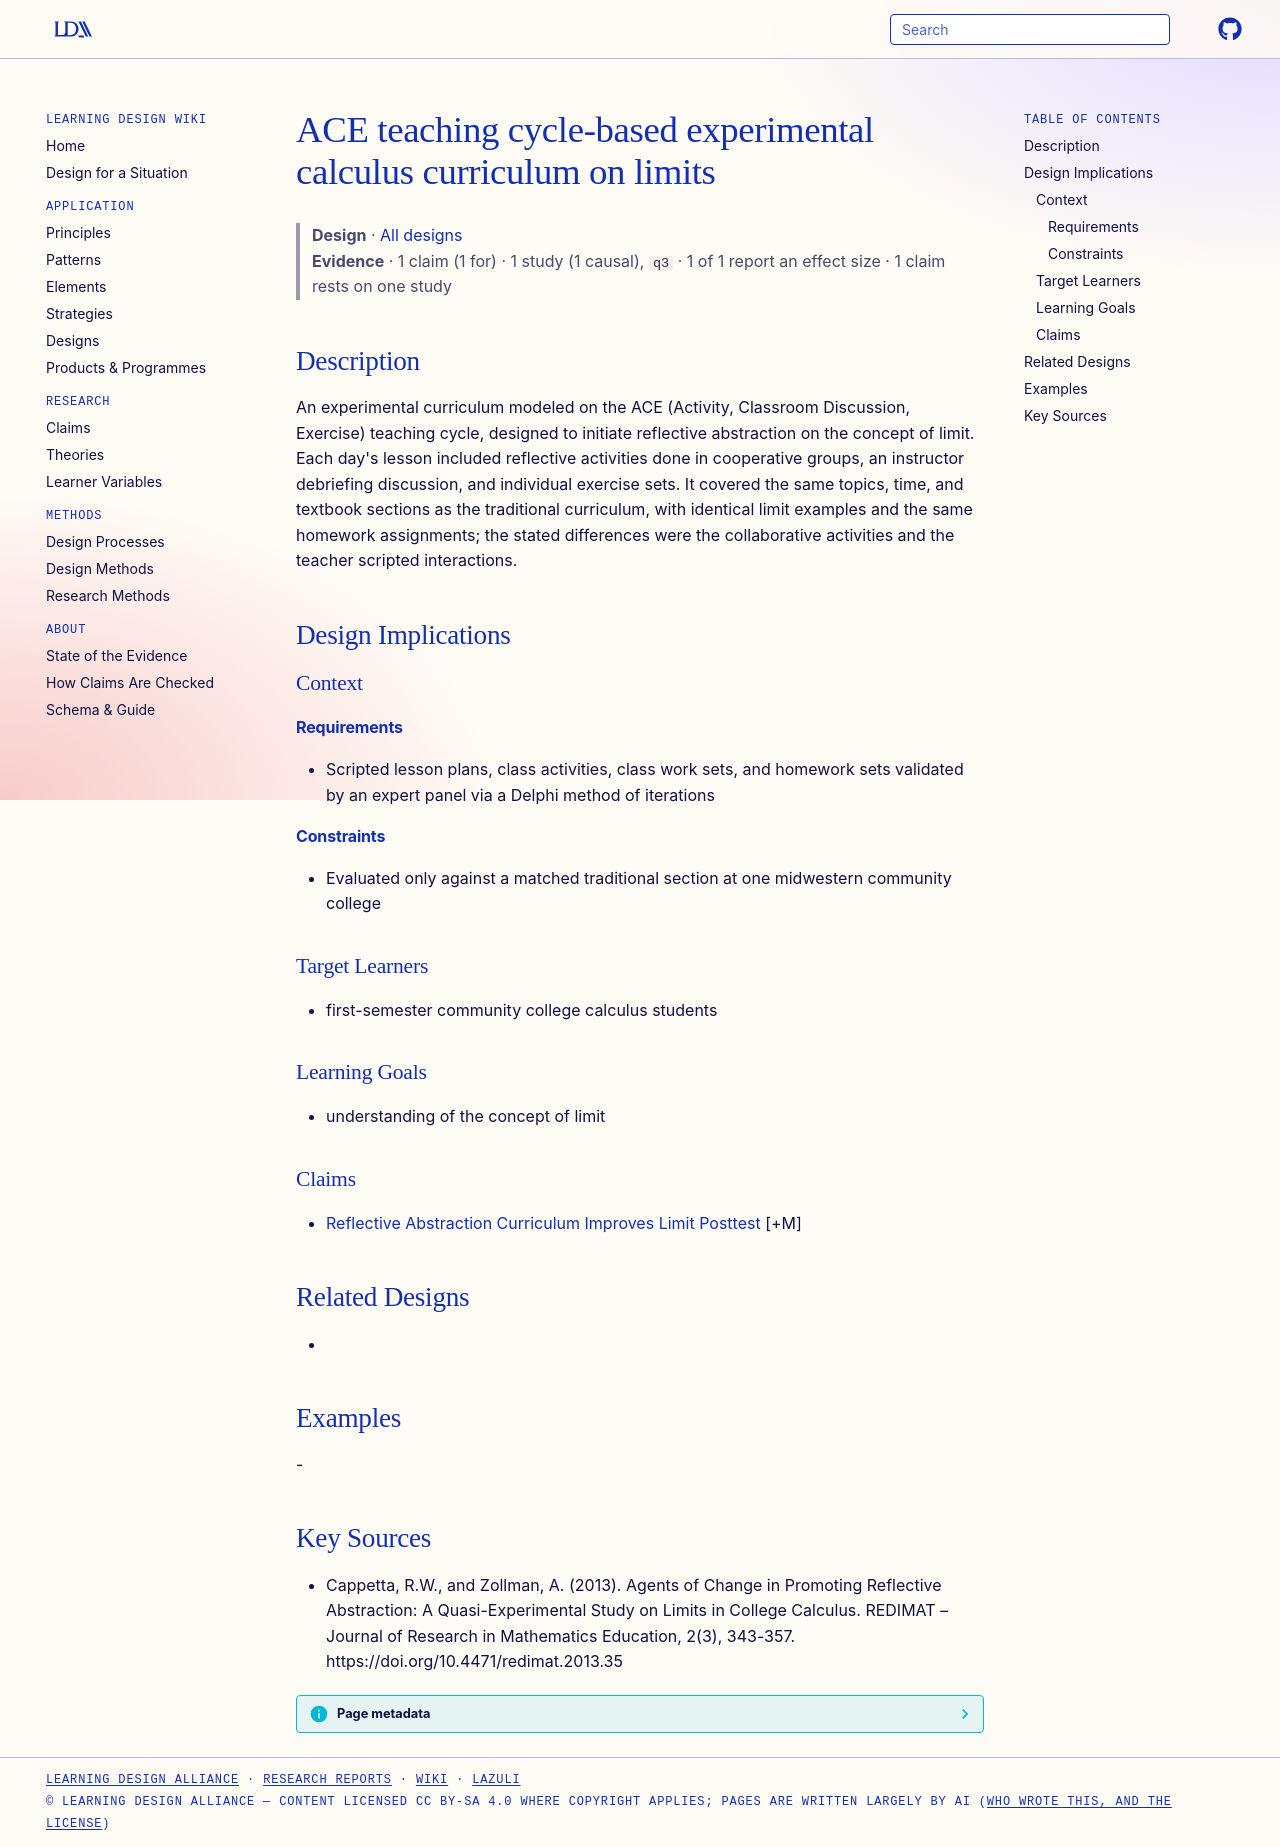

repository: Learning-Design-Alliance/learning-wiki · page: designs/ace-cycle-reflective-abstraction-calculus-curriculum/index.html · generator: mkdocs

---
type: design
id: ace-cycle-reflective-abstraction-calculus-curriculum
title: ACE teaching cycle-based experimental calculus curriculum on limits
description: An experimental curriculum modeled on the ACE (Activity, Classroom Discussion, Exercise) teaching cycle, designed to initiate reflective abstraction on the concept of limit.
status: review
generated:
  by: "process:settle-candidates"
  at: 2026-11-02
sources:
  - id: cappetta-2013
    resource: "https://doi.org/10.4471/redimat.2013.35"
    title: "Cappetta, R.W., and Zollman, A. (2013). Agents of Change in Promoting Reflective Abstraction: A Quasi-Experimental Study on Limits in College Calculus. REDIMAT – Journal of Research in Mathematics Education, 2(3), 343-357. https://doi.org/10.4471/redimat.2013.35"
    author: Cappetta, R.W., and Zollman, A
---

# ACE teaching cycle-based experimental calculus curriculum on limits

> **Design** · [All designs](index.md)
> **Evidence** · 1 claim (1 for) · 1 study (1 causal), `q3` · 1 of 1 report an effect size · 1 claim rests on one study

## Description
An experimental curriculum modeled on the ACE (Activity, Classroom Discussion, Exercise) teaching cycle, designed to initiate reflective abstraction on the concept of limit. Each day's lesson included reflective activities done in cooperative groups, an instructor debriefing discussion, and individual exercise sets. It covered the same topics, time, and textbook sections as the traditional curriculum, with identical limit examples and the same homework assignments; the stated differences were the collaborative activities and the teacher scripted interactions.

## Design Implications

### Context
#### Requirements
- Scripted lesson plans, class activities, class work sets, and homework sets validated by an expert panel via a Delphi method of iterations
#### Constraints
- Evaluated only against a matched traditional section at one midwestern community college

### Target Learners
- first-semester community college calculus students

### Learning Goals
- understanding of the concept of limit

### Claims
- [Reflective Abstraction Curriculum Improves Limit Posttest](../claims/reflective-abstraction-curriculum-improves-limit-posttest.md) [+M]

## Related Designs
- 

## Examples
-

## Key Sources
- Cappetta, R.W., and Zollman, A. (2013). Agents of Change in Promoting Reflective Abstraction: A Quasi-Experimental Study on Limits in College Calculus. REDIMAT – Journal of Research in Mathematics Education, 2(3), 343-357. https://doi.org/10.4471/redimat.2013.35
